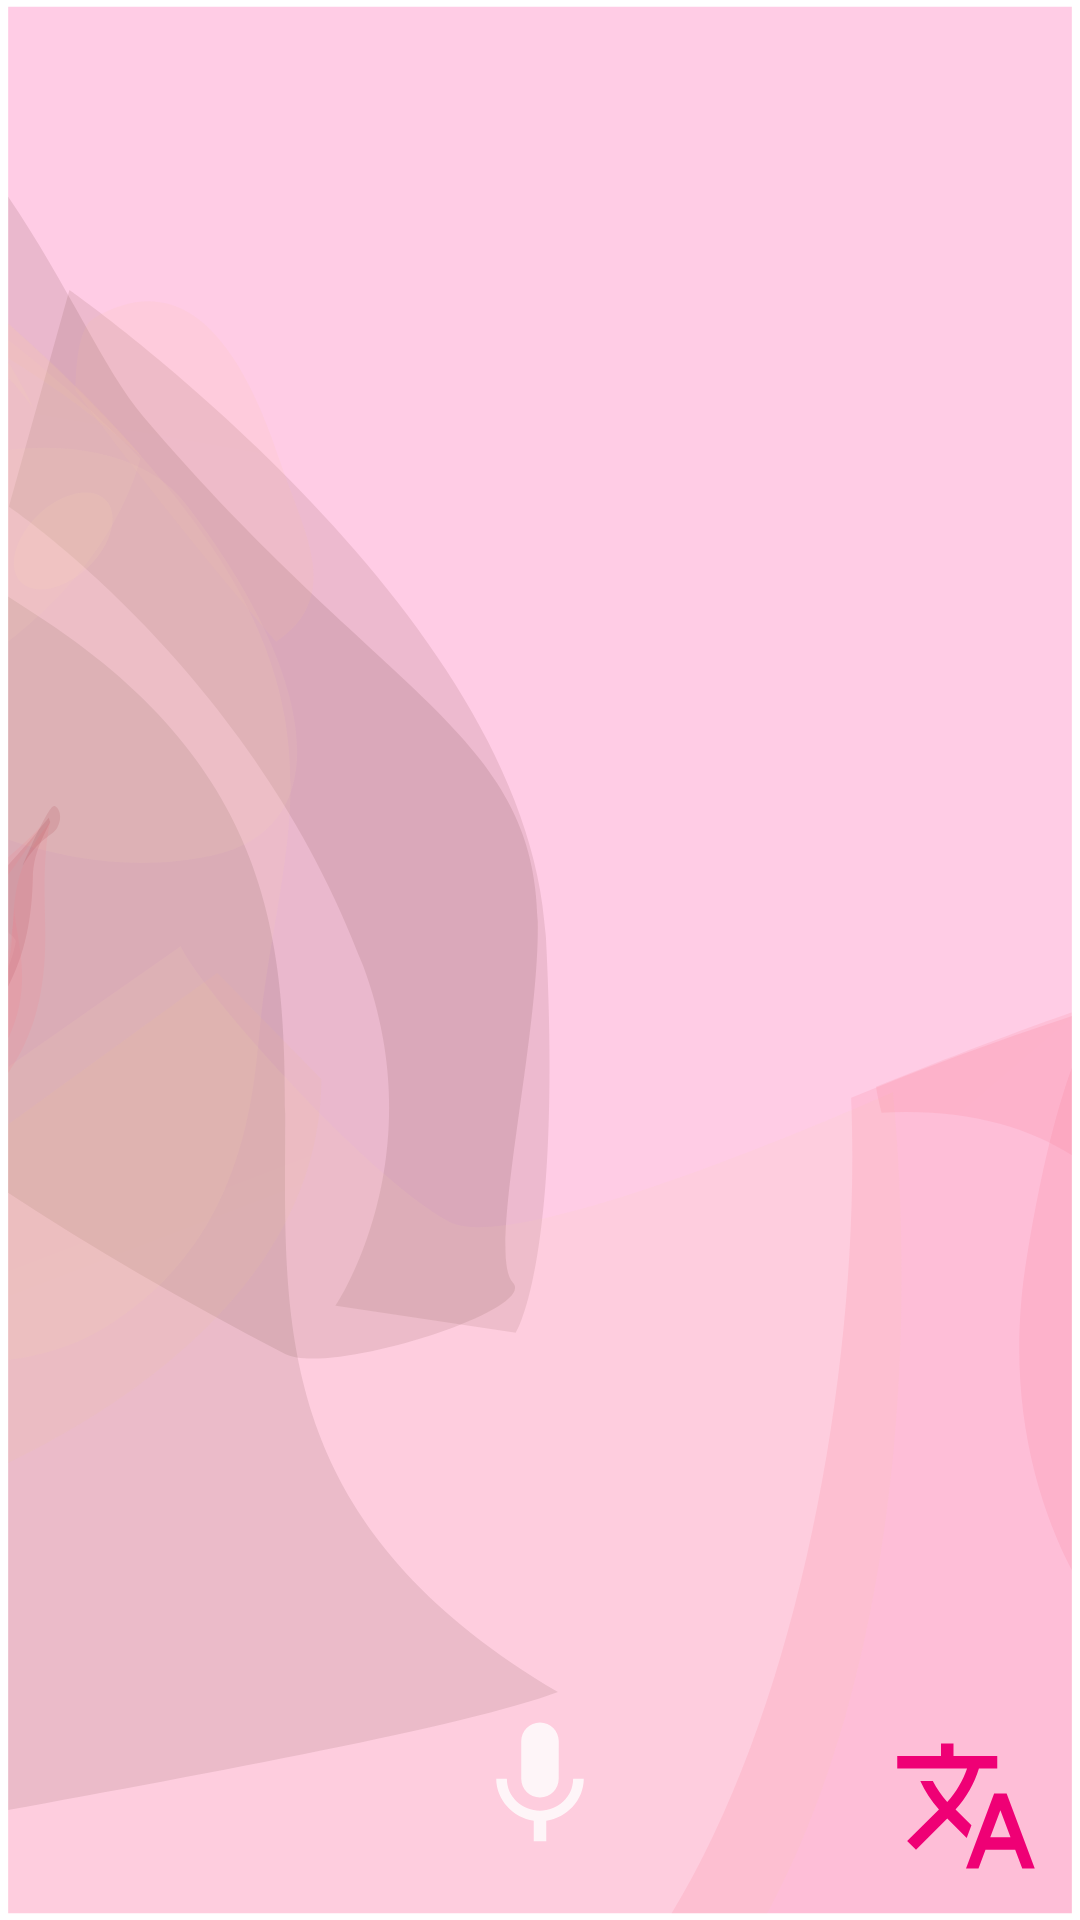

This screen was rendered from an Android layout file. Write that file and the resources it references.
<!-- AndroidManifest.xml: application theme Theme.Ailotok -->
<!-- res/layout/activity_conversation.xml -->
<?xml version="1.0" encoding="utf-8"?>
<androidx.constraintlayout.widget.ConstraintLayout xmlns:android="http://schemas.android.com/apk/res/android"
    xmlns:app="http://schemas.android.com/apk/res-auto"
    xmlns:tools="http://schemas.android.com/tools"
    android:layout_width="match_parent"
    android:layout_height="match_parent"
    android:background="@drawable/ic_background"
    tools:context=".ConversationActivity">


    <ScrollView
        android:layout_marginHorizontal="20dp"
        android:id="@+id/body_scroll"
        android:layout_width="0dp"
        android:layout_height="0dp"
        android:orientation="vertical"
        app:layout_constraintBottom_toTopOf="@id/mic"
        app:layout_constraintLeft_toLeftOf="parent"
        app:layout_constraintRight_toRightOf="parent"
        app:layout_constraintTop_toTopOf="parent">

        <LinearLayout
            android:id="@+id/body"
            android:layout_width="wrap_content"
            android:layout_height="wrap_content"
            android:orientation="vertical" />

    </ScrollView>


    <ImageButton
        android:id="@+id/mic"
        android:layout_width="50dp"
        android:layout_height="50dp"
        android:background="@drawable/ic_mic_gray"
        app:layout_constraintBottom_toTopOf="@id/progressBar1"
        app:layout_constraintLeft_toLeftOf="parent"
        app:layout_constraintRight_toRightOf="parent"
        android:onClick="startListening"/>

    <ProgressBar
        android:id="@+id/searching"
        android:layout_width="50dp"
        android:layout_height="50dp"
        android:visibility="invisible"
        app:layout_constraintBottom_toBottomOf="parent"
        app:layout_constraintLeft_toLeftOf="parent"
        app:layout_constraintRight_toRightOf="parent" />

    <ProgressBar
        style="@style/Widget.MaterialComponents.LinearProgressIndicator"
        android:id="@+id/progressBar1"
        android:layout_width="100dp"
        android:layout_height="20dp"
        android:layout_below="@+id/mic"
        android:layout_marginTop="28dp"
        android:paddingLeft="10dp"
        android:paddingRight="10dp"

        app:layout_constraintLeft_toLeftOf="parent"
        app:layout_constraintRight_toRightOf="parent"
        app:layout_constraintBottom_toBottomOf="parent" />

    <ImageView
        android:layout_width="50dp"
        android:layout_height="50dp"
        android:layout_margin="13dp"
        android:background="@drawable/language_translation_color"
        android:onClick="openTranslate"
        android:padding="8dp"
        app:layout_constraintBottom_toBottomOf="parent"
        app:layout_constraintRight_toRightOf="parent" />

    <LinearLayout
        android:id="@+id/translation_window"
        android:layout_width="200dp"
        android:layout_height="200dp"
        android:background="@drawable/translate_window"
        android:visibility="invisible"
        app:layout_constraintBottom_toBottomOf="parent"
        app:layout_constraintLeft_toLeftOf="parent"
        app:layout_constraintRight_toRightOf="parent"
        app:layout_constraintTop_toTopOf="parent"
        android:orientation="vertical">

            <TextView
                android:layout_weight="1"
                android:id="@+id/word_to_translate"
                android:layout_width="wrap_content"
                android:layout_height="wrap_content"
                android:textColor="@color/white"
                android:gravity="center"
                android:layout_gravity="center"/>

            <TextView
                android:layout_weight="1"
                android:layout_gravity="center"
                android:id="@+id/translation"
                android:gravity="center"
                android:layout_width="wrap_content"
                android:layout_height="wrap_content"
                android:textColor="@color/white" />

    </LinearLayout>

</androidx.constraintlayout.widget.ConstraintLayout>
<!-- resources referenced by this layout -->
<resources>
  <!-- drawable ic_background: vector/xml drawable (drawable, 66073 chars, omitted) -->
  <!-- drawable ic_mic_gray (drawable) -->
  <vector xmlns:android="http://schemas.android.com/apk/res/android"
      android:width="24dp"
      android:height="24dp"
      android:viewportWidth="24"
      android:viewportHeight="24"
      android:alpha="0.8">
      <path
          android:fillColor="@android:color/white"
          android:pathData="M12,14c1.66,0 2.99,-1.34 2.99,-3L15,5c0,-1.66 -1.34,-3 -3,-3S9,3.34 9,5v6c0,1.66 1.34,3 3,3zM17.3,11c0,3 -2.54,5.1 -5.3,5.1S6.7,14 6.7,11L5,11c0,3.41 2.72,6.23 6,6.72L11,21h2v-3.28c3.28,-0.48 6,-3.3 6,-6.72h-1.7z"/>
  </vector>
  <!-- drawable language_translation_color (drawable) -->
  <?xml version="1.0" encoding="utf-8"?>
  <selector xmlns:android="http://schemas.android.com/apk/res/android">
      <item android:drawable="@drawable/ic_translate_24_pressed" android:state_focused="true" android:state_pressed="true" />
  
      <item android:drawable="@drawable/ic_translate_24_pressed" android:state_focused="false" android:state_pressed="true" />
  
      <item android:drawable="@drawable/ic_baseline_translate_24" />
  </selector>
  <!-- drawable translate_window (drawable) -->
  <layer-list xmlns:android="http://schemas.android.com/apk/res/android">
      <item
          android:width="200dp"
          android:height="200dp"
          android:gravity="center">
          <shape android:shape="oval">
              <solid android:color="#75559C" />
          </shape>
      </item>
  
      <item
          android:height="1dp"
          android:width="180dp"
          android:gravity="center"
          android:left="10dp"
          android:right="10dp">
          <shape android:shape="rectangle">
              <solid android:color="@color/white" />
          </shape>
      </item>
  </layer-list>
  <style name="Theme.Ailotok" parent="Theme.MaterialComponents.DayNight.NoActionBar">
          
          <item name="colorPrimary">@color/purple_500</item>
          <item name="colorPrimaryVariant">@color/purple_700</item>
          <item name="colorOnPrimary">@color/white</item>
          
          <item name="colorSecondary">@color/teal_200</item>
          <item name="colorSecondaryVariant">@color/teal_700</item>
          <item name="colorOnSecondary">@color/black</item>
          
          <item name="android:statusBarColor" tools:targetApi="l">?attr/colorPrimaryVariant</item>
          
      </style>
  <!-- drawable ic_translate_24_pressed (drawable) -->
  <vector xmlns:android="http://schemas.android.com/apk/res/android"
      android:width="24dp"
      android:height="24dp"
      android:tint="#0058EF"
      android:viewportWidth="24"
      android:viewportHeight="24">
      <path
          android:fillColor="@android:color/white"
          android:pathData="M12.87,15.07l-2.54,-2.51 0.03,-0.03c1.74,-1.94 2.98,-4.17 3.71,-6.53L17,6L17,4h-7L10,2L8,2v2L1,4v1.99h11.17C11.5,7.92 10.44,9.75 9,11.35 8.07,10.32 7.3,9.19 6.69,8h-2c0.73,1.63 1.73,3.17 2.98,4.56l-5.09,5.02L4,19l5,-5 3.11,3.11 0.76,-2.04zM18.5,10h-2L12,22h2l1.12,-3h4.75L21,22h2l-4.5,-12zM15.88,17l1.62,-4.33L19.12,17h-3.24z" />
  </vector>
  <!-- drawable ic_baseline_translate_24 (drawable) -->
  <vector xmlns:android="http://schemas.android.com/apk/res/android"
      android:width="24dp"
      android:height="24dp"
      android:tint="#EF0075"
      android:viewportWidth="24"
      android:viewportHeight="24">
      <path
          android:fillColor="@android:color/white"
          android:pathData="M12.87,15.07l-2.54,-2.51 0.03,-0.03c1.74,-1.94 2.98,-4.17 3.71,-6.53L17,6L17,4h-7L10,2L8,2v2L1,4v1.99h11.17C11.5,7.92 10.44,9.75 9,11.35 8.07,10.32 7.3,9.19 6.69,8h-2c0.73,1.63 1.73,3.17 2.98,4.56l-5.09,5.02L4,19l5,-5 3.11,3.11 0.76,-2.04zM18.5,10h-2L12,22h2l1.12,-3h4.75L21,22h2l-4.5,-12zM15.88,17l1.62,-4.33L19.12,17h-3.24z" />
  </vector>
  <!-- not gathered from this repository: default colours our renderer supplied (Android Studio template values) -->
  <color name="purple_500">#FF6200EE</color>
  <color name="purple_700">#FF3700B3</color>
  <color name="teal_200">#FF03DAC5</color>
  <color name="teal_700">#FF018786</color>
  <color name="black">#FF000000</color>
  <color name="white">#FFFFFFFF</color>
</resources>
